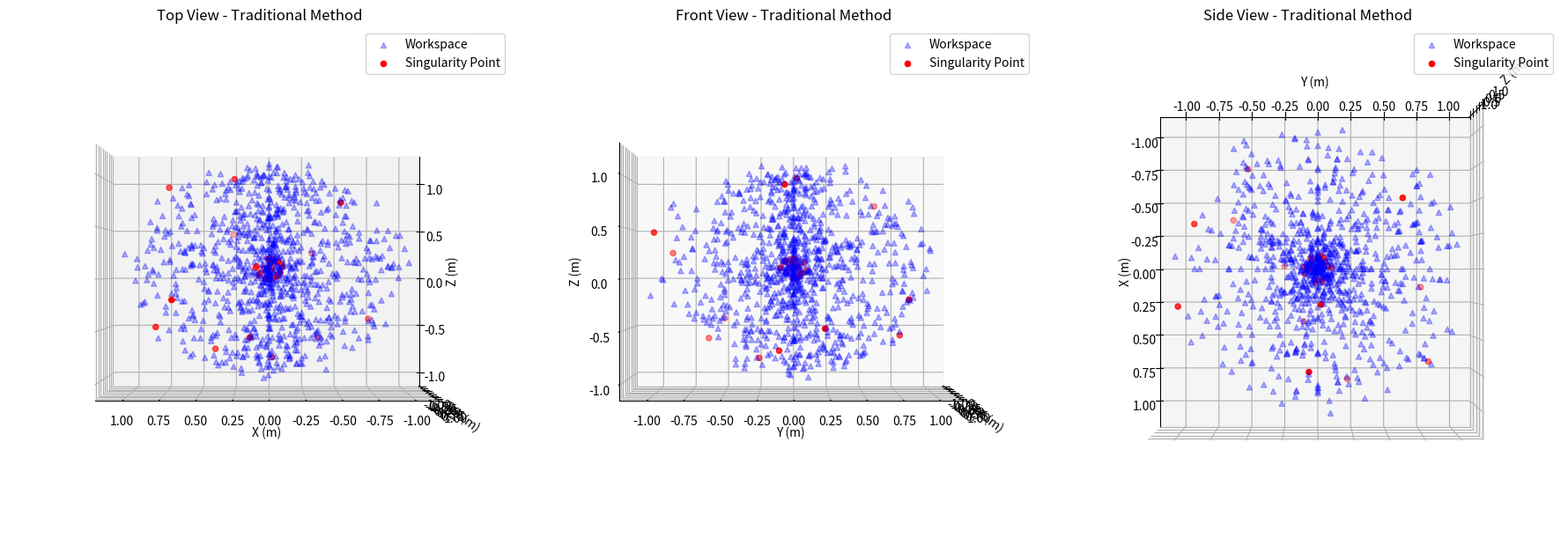
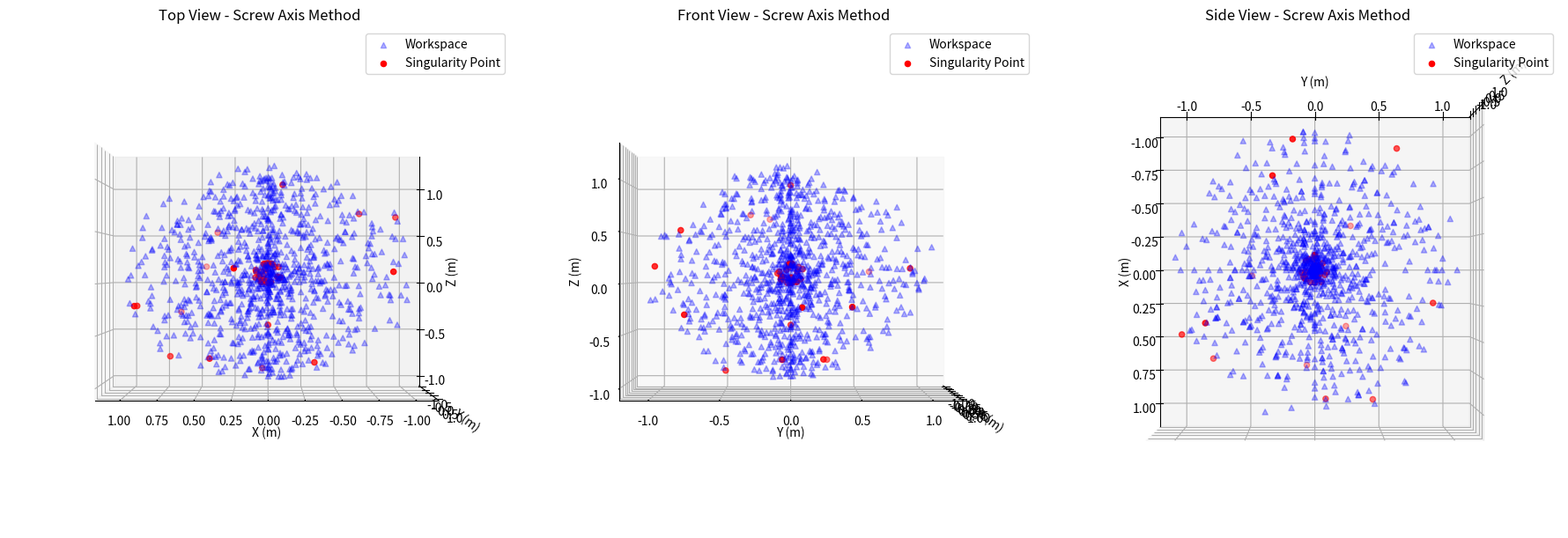

Source code (Python) for these figures, in order:
import numpy as np
import matplotlib.pyplot as plt
import random
import sympy as sp

# Define DH parameters
d1 = 0.1
d5 = 0.1
a2 = 0.5
a3 = 0.5
alpha = np.deg2rad([90, 0, 0, 90, 0])

# Define the range of joint angles (in radians)
theta_range = np.deg2rad(np.arange(-180, 181, 5))

# Number of random samples to generate
num_samples = 1000


# Helper function to create a transformation matrix from DH parameters
def dh_matrix(theta, d, a, alpha):
    return np.array(
        [
            [
                np.cos(theta),
                -np.sin(theta) * np.cos(alpha),
                np.sin(theta) * np.sin(alpha),
                a * np.cos(theta),
            ],
            [
                np.sin(theta),
                np.cos(theta) * np.cos(alpha),
                -np.cos(theta) * np.sin(alpha),
                a * np.sin(theta),
            ],
            [0, np.sin(alpha), np.cos(alpha), d],
            [0, 0, 0, 1],
        ]
    )


# Function to compute the Jacobian matrix
def compute_jacobian(thetas):
    theta1, theta2, theta3, theta4, theta5 = thetas
    A1 = dh_matrix(theta1, d1, 0, alpha[0])
    A2 = dh_matrix(theta2, 0, a2, alpha[1])
    A3 = dh_matrix(theta3, 0, a3, alpha[2])
    A4 = dh_matrix(theta4, 0, 0, alpha[3])
    A5 = dh_matrix(theta5, d5, 0, alpha[4])

    T = A1 @ A2 @ A3 @ A4 @ A5

    position = T[:3, 3]
    z0 = np.array([0, 0, 1])
    z1 = A1[:3, :3] @ z0
    z2 = (A1 @ A2)[:3, :3] @ z0
    z3 = (A1 @ A2 @ A3)[:3, :3] @ z0
    z4 = (A1 @ A2 @ A3 @ A4)[:3, :3] @ z0

    Jv = np.column_stack(
        [
            np.cross(z0, position),
            np.cross(z1, position - A1[:3, 3]),
            np.cross(z2, position - (A1 @ A2)[:3, 3]),
            np.cross(z3, position - (A1 @ A2 @ A3)[:3, 3]),
            np.cross(z4, position - (A1 @ A2 @ A3 @ A4)[:3, 3]),
        ]
    )

    Jw = np.column_stack([z0, z1, z2, z3, z4])

    J = np.vstack([Jv, Jw])

    return J


# Analyze singularities and workspace using random sampling
def analyze_singularities_workspace(theta_range, num_samples, compute_jacobian_func):
    singularities = []
    workspace_points = []
    are_jacobians_equal = True

    for _ in range(num_samples):
        thetas = [random.choice(theta_range) for _ in range(5)]
        J = compute_jacobian_func(thetas)
        J_screw = compute_jacobian_screw(thetas)

        if not np.allclose(J, J_screw):
            are_jacobians_equal = False

        rank = np.linalg.matrix_rank(J)
        transforms = compute_transforms(thetas)
        end_effector_pos = transforms[-1][:3, 3]
        if rank < 5:
            singularities.append(end_effector_pos)
        else:
            workspace_points.append(end_effector_pos)

    return singularities, workspace_points, are_jacobians_equal


# Compute the transformation matrices for visualization
def compute_transforms(thetas):
    theta1, theta2, theta3, theta4, theta5 = thetas
    A1 = dh_matrix(theta1, d1, 0, alpha[0])
    A2 = dh_matrix(theta2, 0, a2, alpha[1])
    A3 = dh_matrix(theta3, 0, a3, alpha[2])
    A4 = dh_matrix(theta4, 0, 0, alpha[3])
    A5 = dh_matrix(theta5, d5, 0, alpha[4])

    T1 = A1
    T2 = A1 @ A2
    T3 = A1 @ A2 @ A3
    T4 = A1 @ A2 @ A3 @ A4
    T5 = A1 @ A2 @ A3 @ A4 @ A5

    return [np.eye(4), T1, T2, T3, T4, T5]


# Plot the singularity map and workspace
def plot_singularity_workspace_map(singularities, workspace_points, method_name):
    fig = plt.figure(figsize=(18, 6))

    # Define the views
    views = [
        ("Top View", 0, 90),
        ("Front View", 0, 0),
        ("Side View", 90, 0),
    ]

    # Plot each view
    for i, (view_name, elev, azim) in enumerate(views, 1):
        ax = fig.add_subplot(1, 3, i, projection="3d")

        # Plot workspace points
        workspace_points_np = np.array(workspace_points)
        ax.scatter(
            workspace_points_np[:, 0],
            workspace_points_np[:, 1],
            workspace_points_np[:, 2],
            c="b",
            marker="^",
            label="Workspace",
            alpha=0.3,
        )

        # Plot singularities in x, y, z workspace
        singularities_np = np.array(singularities)
        ax.scatter(
            singularities_np[:, 0],
            singularities_np[:, 1],
            singularities_np[:, 2],
            c="r",
            marker="o",
            label="Singularity Point",
        )

        # Set view
        ax.view_init(elev=elev, azim=azim)

        # Add labels and title
        ax.set_xlabel("X (m)")
        ax.set_ylabel("Y (m)")
        ax.set_zlabel("Z (m)")
        ax.set_title(f"{view_name} - {method_name}")

        # Add legend
        handles, labels = ax.get_legend_handles_labels()
        unique_labels = dict(zip(labels, handles))
        ax.legend(unique_labels.values(), unique_labels.keys())

    plt.tight_layout()
    plt.show()


# Symbolic Jacobian verification using sympy
# Define symbolic variables for angles and dimensions
theta_1, theta_2, theta_3, theta_4, theta_5 = sp.symbols(
    "theta_1 theta_2 theta_3 theta_4 theta_5"
)
d_1, d_5 = sp.symbols("d_1 d_5")  # d_5 for the last joint
a_2, a_3 = sp.symbols(
    "a_2 a_3"
)  # a_2 and a_3 for the lengths of the second and third links

# Alpha values in degrees, with an updated value for alpha_4
alpha_sym = [90, 0, 0, 90, 0]


# Helper function to create a transformation matrix from DH parameters
def dh_matrix_sym(theta, d, a, alpha):
    alpha_rad = sp.rad(alpha)  # Convert alpha from degrees to radians
    return sp.Matrix(
        [
            [
                sp.cos(theta),
                -sp.sin(theta) * sp.cos(alpha_rad),
                sp.sin(theta) * sp.sin(alpha_rad),
                a * sp.cos(theta),
            ],
            [
                sp.sin(theta),
                sp.cos(theta) * sp.cos(alpha_rad),
                -sp.cos(theta) * sp.sin(alpha_rad),
                a * sp.sin(theta),
            ],
            [0, sp.sin(alpha_rad), sp.cos(alpha_rad), d],
            [0, 0, 0, 1],
        ]
    )


# Create transformation matrices for each joint using the updated parameters
A1_sym = dh_matrix_sym(theta_1, d_1, 0, alpha_sym[0])
A2_sym = dh_matrix_sym(theta_2, 0, a_2, alpha_sym[1])
A3_sym = dh_matrix_sym(theta_3, 0, a_3, alpha_sym[2])
A4_sym = dh_matrix_sym(theta_4, 0, 0, alpha_sym[3])  # a_4 is zero
A5_sym = dh_matrix_sym(theta_5, d_5, 0, alpha_sym[4])  # a_5 is zero, added d_5

# Compute the overall transformation matrix by multiplying individual matrices
T_sym = A1_sym * A2_sym * A3_sym * A4_sym * A5_sym

# Extract the position vector from the transformation matrix
p_sym = T_sym[:3, 3]

# Define the joint variables
joint_vars_sym = [theta_1, theta_2, theta_3, theta_4, theta_5]

# Compute the position Jacobian
J_v_sym = sp.Matrix.hstack(*[sp.diff(p_sym, var) for var in joint_vars_sym])

# Compute the rotation matrices for each joint to find the z-axes in the base frame
R0_sym = sp.eye(3)
R1_sym = A1_sym[:3, :3]
R2_sym = (A1_sym * A2_sym)[:3, :3]
R3_sym = (A1_sym * A2_sym * A3_sym)[:3, :3]
R4_sym = (A1_sym * A2_sym * A3_sym * A4_sym)[:3, :3]

# Axes of rotation for each joint in the base frame
z0_sym = sp.Matrix([0, 0, 1])
z1_sym = R1_sym[:, 2]
z2_sym = R2_sym[:, 2]
z3_sym = R3_sym[:, 2]
z4_sym = R4_sym[:, 2]

# Compute the orientation Jacobian
J_w_sym = sp.Matrix.hstack(z0_sym, z1_sym, z2_sym, z3_sym, z4_sym)

# Combine J_v_sym and J_w_sym to form the full Jacobian
J_sym = sp.Matrix.vstack(J_v_sym, J_w_sym)

# Convert symbolic Jacobian to numerical function
J_screw_func = sp.lambdify(
    (theta_1, theta_2, theta_3, theta_4, theta_5, d_1, d_5, a_2, a_3), J_sym
)


# Function to compute the Jacobian using screw axis representation
def compute_jacobian_screw(thetas):
    theta1, theta2, theta3, theta4, theta5 = thetas
    J_screw = J_screw_func(theta1, theta2, theta3, theta4, theta5, d1, d5, a2, a3)
    return np.array(J_screw).astype(np.float64)


# Analyze the singularities and workspace using traditional Jacobian
(
    singularities_traditional,
    workspace_points_traditional,
    are_jacobians_equal_traditional,
) = analyze_singularities_workspace(theta_range, num_samples, compute_jacobian)

# Analyze the singularities and workspace using screw axis Jacobian
singularities_screw, workspace_points_screw, are_jacobians_equal_screw = (
    analyze_singularities_workspace(theta_range, num_samples, compute_jacobian_screw)
)

# Verify if Jacobians are equal for all samples
are_jacobians_equal = are_jacobians_equal_traditional and are_jacobians_equal_screw

print("\nAre both Jacobians equal for all samples?")
print(are_jacobians_equal)

# Plot the singularity map and workspace for traditional method
plot_singularity_workspace_map(
    singularities_traditional, workspace_points_traditional, "Traditional Method"
)

# Plot the singularity map and workspace for screw axis method
plot_singularity_workspace_map(
    singularities_screw, workspace_points_screw, "Screw Axis Method"
)


################ Part 2

########### Determinant Analysis


def compute_determinant(J):
    return np.linalg.det(J)


def plot_determinants(det_traditional, det_screw, theta_samples):
    plt.figure(figsize=(12, 6))
    plt.plot(theta_samples, det_traditional, label="Traditional Method")
    plt.plot(theta_samples, det_screw, label="Screw Axis Method", linestyle="--")
    plt.xlabel("Sample Index")
    plt.ylabel("Determinant")
    plt.title("Determinant of Jacobian")
    plt.legend()
    plt.grid(True)
    plt.show()


######### Condition Number Analysis
def compute_condition_number(J):
    return np.linalg.cond(J)


def plot_condition_numbers(cond_traditional, cond_screw, theta_samples):
    plt.figure(figsize=(12, 6))
    plt.plot(theta_samples, cond_traditional, label="Traditional Method")
    plt.plot(theta_samples, cond_screw, label="Screw Axis Method", linestyle="--")
    plt.xlabel("Sample Index")
    plt.ylabel("Condition Number")
    plt.title("Condition Number of Jacobian")
    plt.legend()
    plt.grid(True)
    plt.show()


########## Visualize the Jacobian Matrices

import seaborn as sns


def plot_jacobian_heatmap(J, title):
    plt.figure(figsize=(10, 8))
    sns.heatmap(J, annot=True, cmap="coolwarm")
    plt.title(title)
    plt.xlabel("Joint Variables")
    plt.ylabel("End Effector Position and Orientation")
    plt.show()
